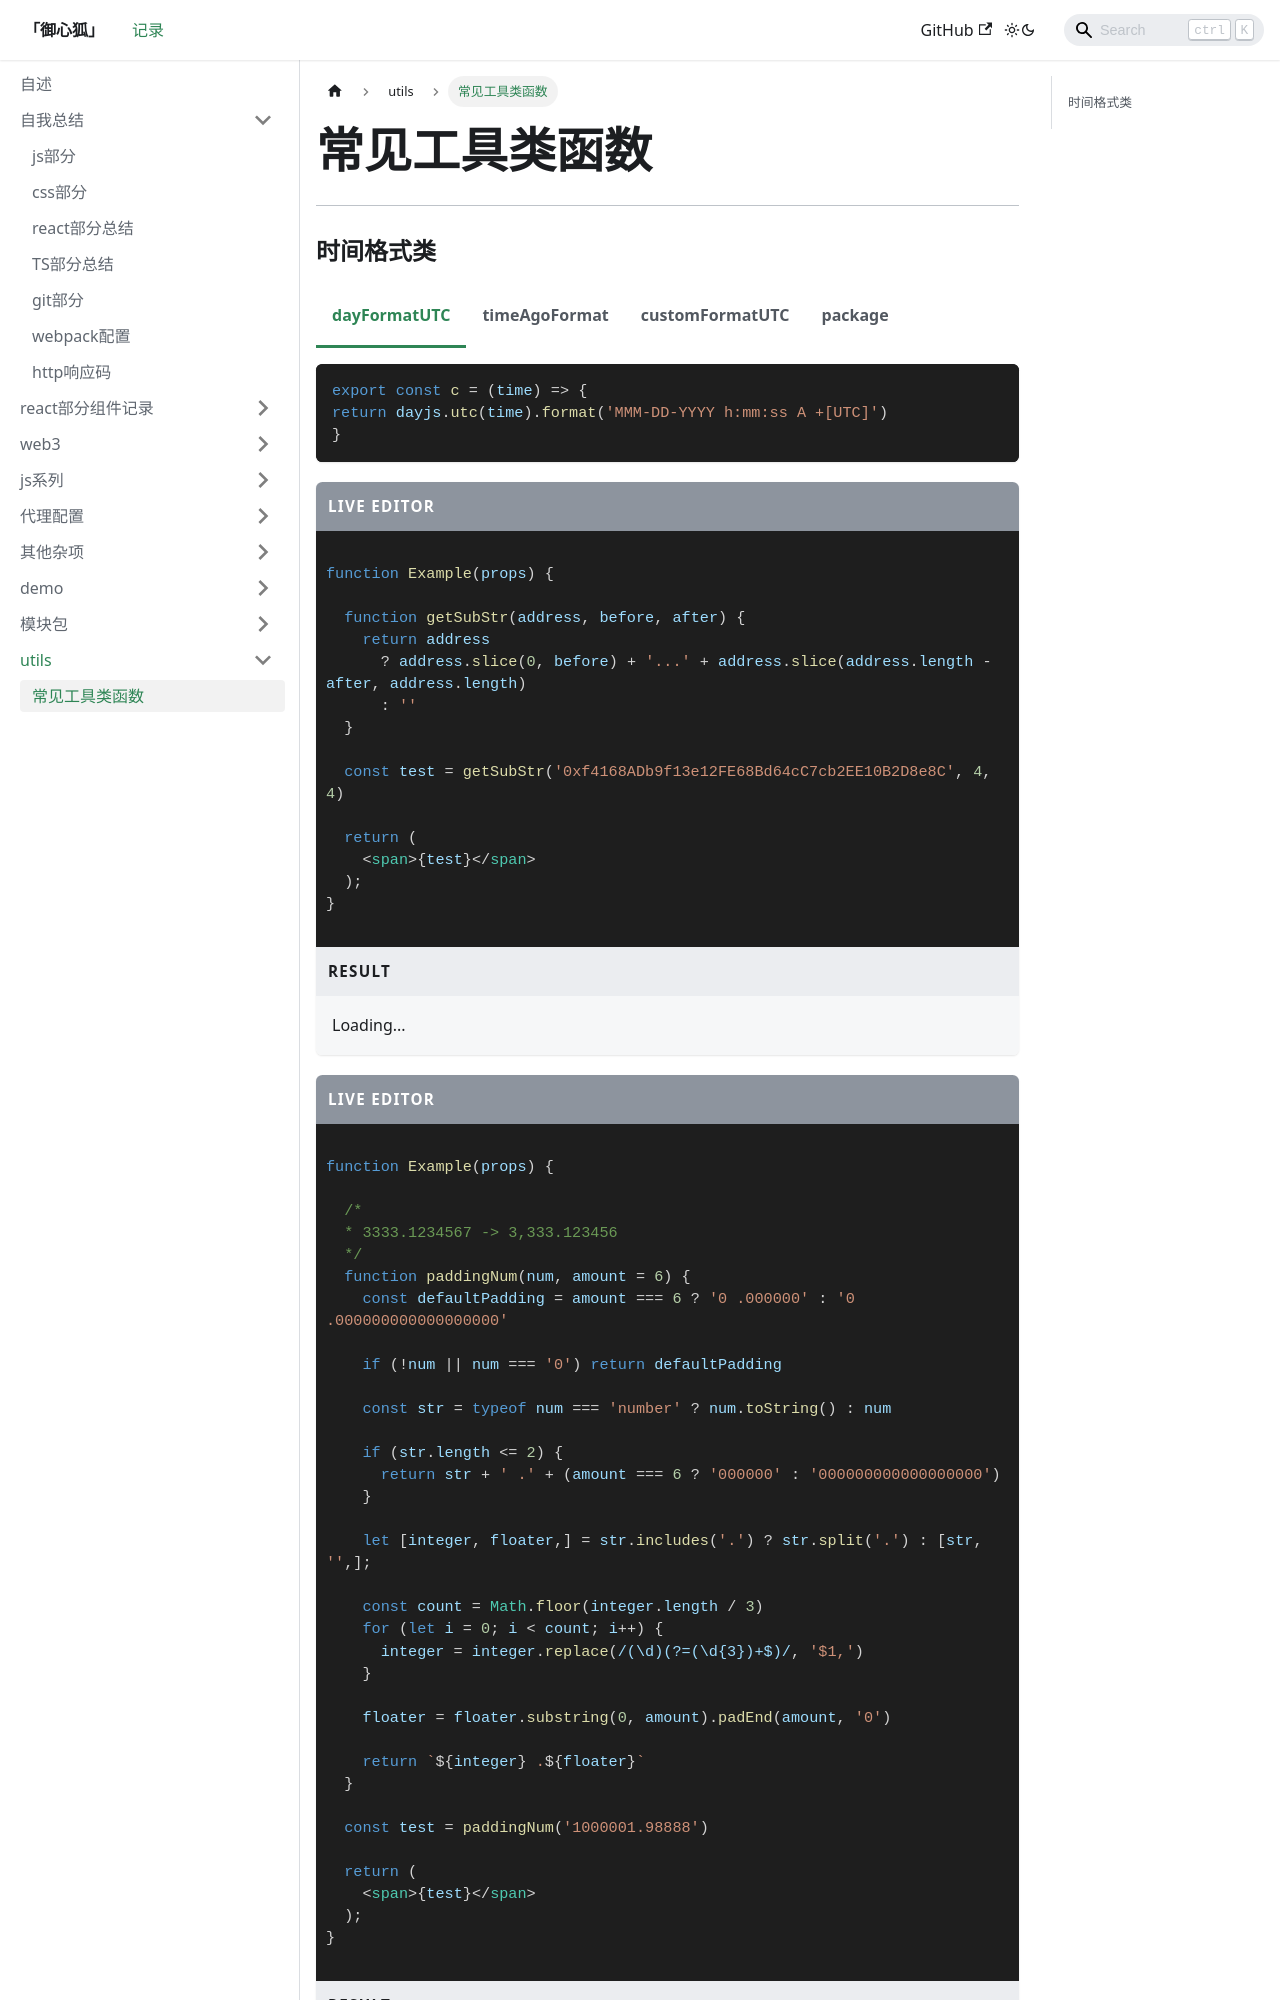

repository: wuzhouwei/wuzhouwei.github.io · page: docs/tutorial-utils/utils/index.html · generator: docusaurus

---
id: utils
title: 常见工具类函数
description: 常见工具类函数整理.
keywords: [ time, ]
tags:
  - time

---

---

### 时间格式类

import Tabs from '@theme/Tabs';
import TabItem from '@theme/TabItem';

<Tabs>
  <TabItem value="dayFormatUTC" label="dayFormatUTC" default>

  ```js dayFormatUTC
  export const c = (time) => {
  return dayjs.utc(time).format('MMM-DD-YYYY h:mm:ss A +[UTC]')
}
  ```

  </TabItem>
  <TabItem value="timeAgoFormat" label="timeAgoFormat">

  ```js timeAgoFormat
  export function timeAgoFormat(cellValue) {
  const timeNow = new Date().getTime()
  const compare = timeNow - cellValue
  if (!cellValue) {
    return '--'
  }
  if (compare < 0) {
    return '0 secs ago'
  }
  if (compare < 1000 * 60) {
    const secs = Math.floor(compare / 1000)
    return `${secs} ${secs <= 1 ? 'sec' : 'secs'} ago`
  }
  if (compare < 1000 * 60 * 60) {
    const minutes = Math.floor(compare / (1000 * 60))
    return `${minutes} ${minutes <= 1 ? 'min' : 'mins'} ago`
  }
  if (compare < 1000 * 60 * 60 * 24) {
    const hours = Math.floor(compare / (1000 * 60 * 60))
    const minutes = Math.floor((compare % (1000 * 60 * 60)) / (1000 * 60))
    return minutes === 0 ? `${hours} ${hours <= 1 ? 'hr' : 'hrs'} ago` : `${hours} ${hours <= 1 ? 'hr' : 'hrs'} ${minutes} ${minutes <= 1 ? 'min' : 'mins'} ago`
  }
  return dayjs.utc(cellValue).format('YYYY-MM-DD HH:mm:ss')
}
  ```

  </TabItem>
  <TabItem value="customFormatUTC" label="customFormatUTC">

  ```js customFormatUTC
   export const customFormatUTC = (time) => {
  const now = Date.now()
  const diffMilliseconds = now - time

  const seconds = Math.floor(diffMilliseconds / 1000)
  const minutes = Math.floor(seconds / 60)
  const hours = Math.floor(minutes / 60)
  const days = Math.floor(hours / 24)

  if (days > 0) {
    return `${days} ${days <= 1 ? 'day' : 'days'} ${hours % 24} ${hours % 24 <= 1 ? 'hr' : 'hrs'} ago`
  } else if (hours > 0) {
    const remainingMinutes = minutes % 60
    return remainingMinutes === 0 ? `${hours} ${hours <= 1 ? 'hr' : 'hrs'} ago` : `${hours} ${hours <= 1 ? 'hr' : 'hrs'} ${remainingMinutes} ${remainingMinutes <= 1 ? 'min' : 'mins'} ago`
  } else if (minutes > 0) {
    return `${minutes} ${minutes <= 1 ? 'min' : 'mins'} ago`
  } else {
    return `${seconds} ${seconds <= 1 ? 'sec' : 'secs'} ago`
  }
}
  ```

  </TabItem>
  <TabItem value="package" label="package">

  ```js package
  import dayjs from 'dayjs'
import utc from 'dayjs/plugin/utc'

dayjs.extend(utc)
  ```

  </TabItem>
</Tabs>

```tsx live

function Example(props) {
